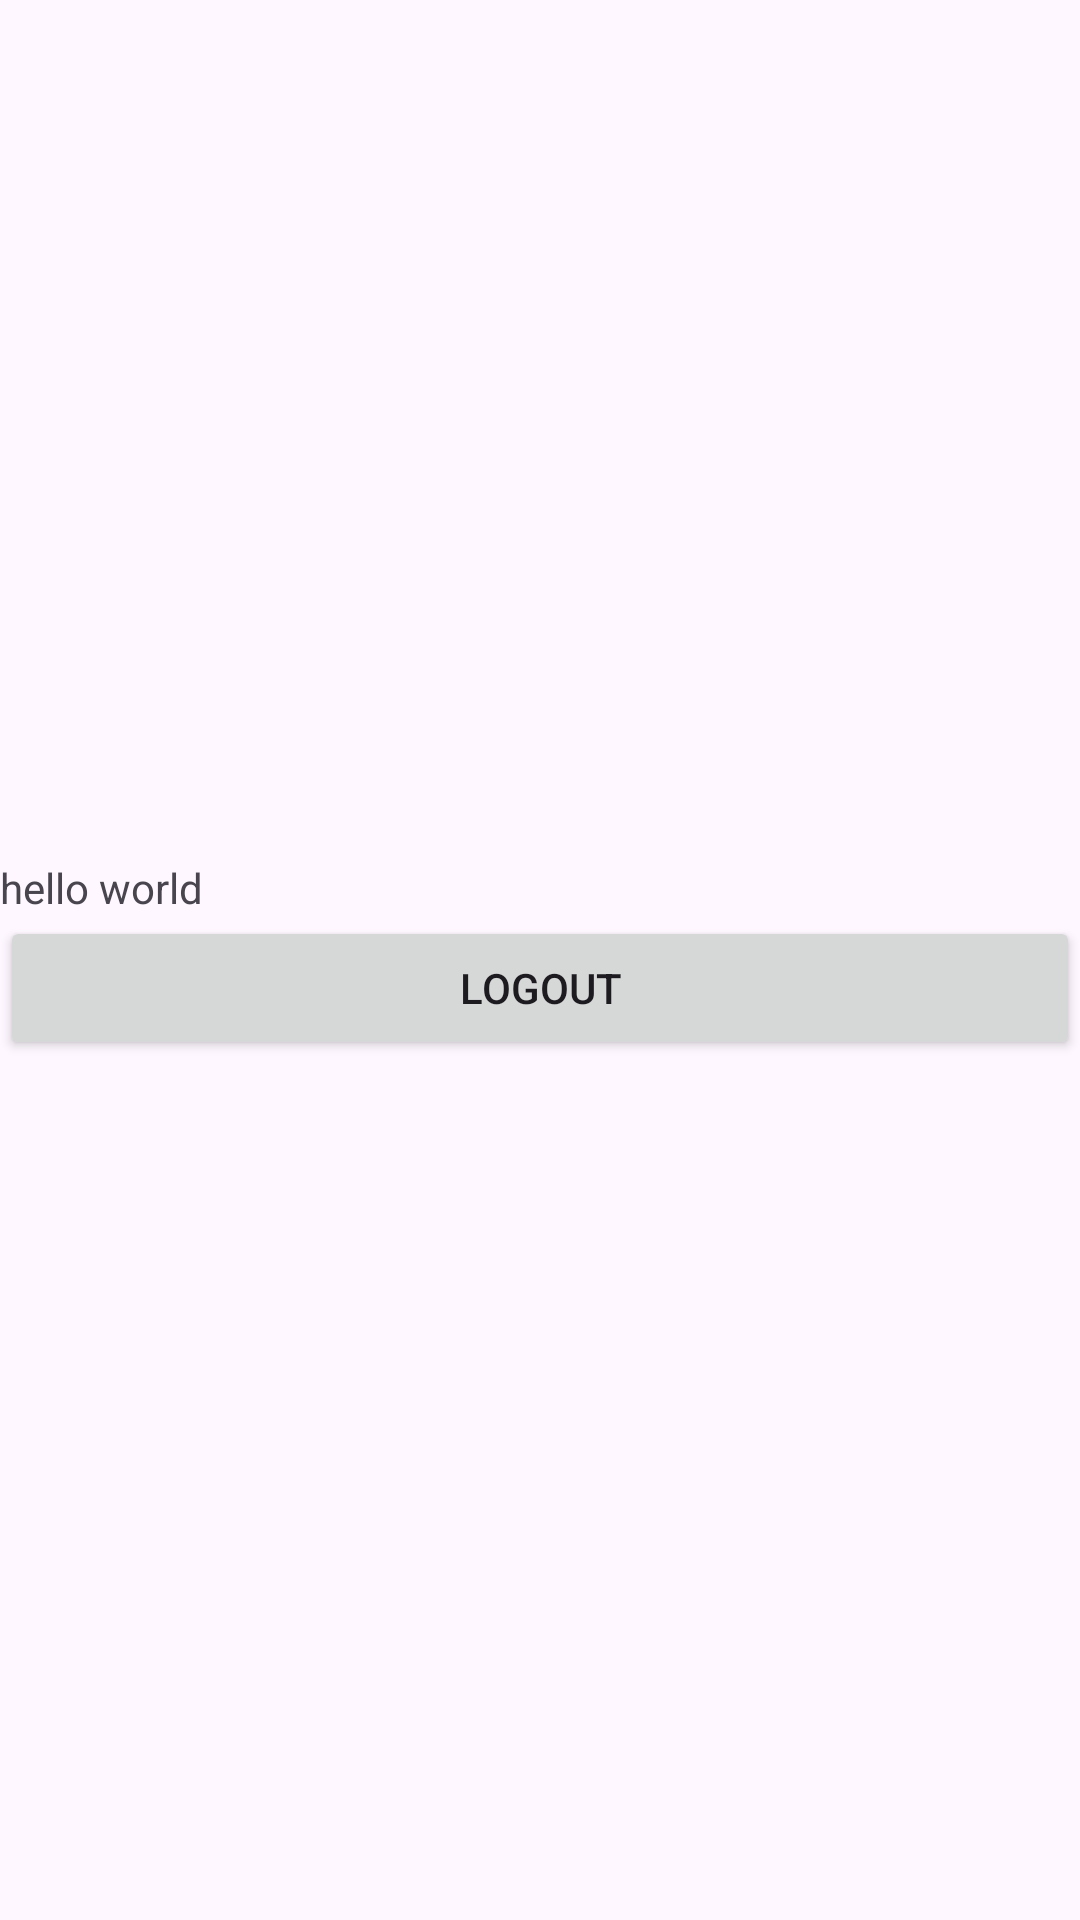

Layout XML and referenced resources for this Android screen:
<!-- AndroidManifest.xml: application theme Theme.Kidney_Stone -->
<!-- res/layout/activity_main.xml -->
<?xml version="1.0" encoding="utf-8"?>
<LinearLayout xmlns:android="http://schemas.android.com/apk/res/android"
    xmlns:app="http://schemas.android.com/apk/res-auto"
    xmlns:tools="http://schemas.android.com/tools"
    android:layout_width="match_parent"
    android:gravity="center"
    android:layout_height="match_parent"
    tools:context=".MainActivity"
    android:orientation="vertical"
    >
<TextView
    android:id="@+id/text2"
    android:layout_width="match_parent"
    android:layout_height="wrap_content"
    android:text="hello world"
    />
    <Button
        android:id="@+id/btn"
        android:layout_width="match_parent"
        android:layout_height="wrap_content"
        android:text="logout"
        />



</LinearLayout>
<!-- resources referenced by this layout -->
<resources>
  <style name="Theme.Kidney_Stone" parent="Base.Theme.Kidney_Stone" />
  <style name="Base.Theme.Kidney_Stone" parent="Theme.Material3.DayNight.NoActionBar">
          
          
      </style>
</resources>
